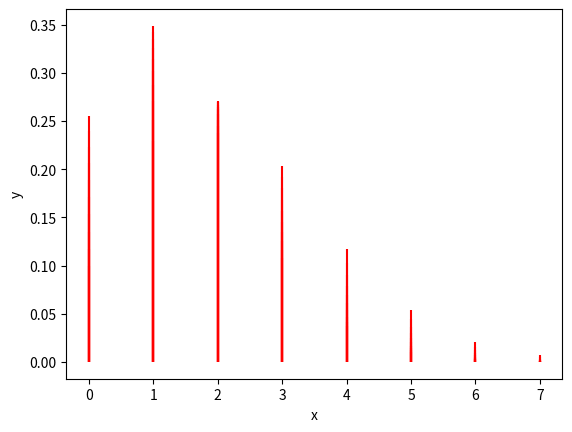

Here is the Python script that generated this plot:
import numpy as np
import matplotlib.pyplot as plt
import math
import scipy.stats 

x = np.linspace(-4, 12, 500)
y = np.heaviside(x, 1) * scipy.stats.norm.pdf(x, 2, 1.5)

x_discr = np.arange(0, 8)
prices = [4.0, 4.5, 5.0, 5.5, 6.0, 6.5, 7.0, 7.5, 8.0, 8.5]
for price in prices: 
    distr = scipy.stats.poisson(3.0/(2*((price)/10)+0.5))
    y_discr = distr.pmf(x_discr) 
    #y = np.max(0, scipy.stats.norm.pdf(x, 3, 3))
    #plt.figure(0)
    plt.xlabel("x")
    plt.ylabel("y")

    plt.vlines(x_discr, 0, y_discr, 'r')
    print("price = {}".format(price))
    plt.show()
    #print(z)
    samples = np.random.poisson((3.0/(2*((price)/10)+0.5)), (math.ceil(325 / 30))) #n months left, including current month
    print(samples)

